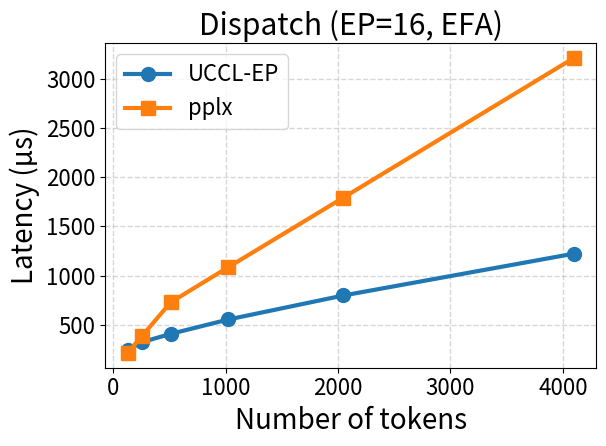
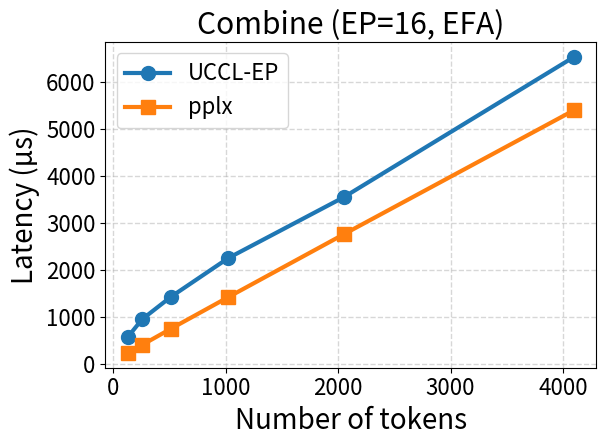

Write the Python code that produced these figures, in order.
import matplotlib.pyplot as plt

tokens = [128, 256, 512, 1024, 2048, 4096]

uccl_ep_dispatch = [244.44, 322.68, 406.69, 552.94, 797.31, 1222.0]
uccl_ep_combine  = [573.8, 951.78, 1428.0, 2253.0, 3541.0, 6518.0]

pplx_dispatch = [212.4, 385.0, 728, 1085, 1793, 3212]
pplx_combine  = [237.9, 408, 751, 1424, 2754, 5387]

def align_tokens(tokens_list, series):
    return tokens_list[:len(series)]

plt.rcParams.update(
    {
        "font.size": 18,
        "axes.labelsize": 20,
        "xtick.labelsize": 16,
        "ytick.labelsize": 16,
        "legend.fontsize": 16,
        "lines.linewidth": 3,
        "lines.markersize": 10,
    }
)

# Dispatch
x_dispatch = align_tokens(tokens, uccl_ep_dispatch)
plt.figure()
plt.plot(x_dispatch, uccl_ep_dispatch, marker="o", label="UCCL-EP")
plt.plot(align_tokens(tokens, pplx_dispatch), pplx_dispatch, marker="s", label="pplx")
plt.xlabel("Number of tokens")
plt.ylabel("Latency (µs)")
plt.grid(True, which="both", linestyle="--", linewidth=1, alpha=0.5)
plt.legend()
plt.title("Dispatch (EP=16, EFA)")
plt.tight_layout()
plt.savefig("dispatch_latency_vs_tokens_pplx_uccl.png", dpi=300)

# Combine
x_combine = align_tokens(tokens, uccl_ep_combine)
plt.figure()
plt.plot(x_combine, uccl_ep_combine, marker="o", label="UCCL-EP")
plt.plot(align_tokens(tokens, pplx_combine), pplx_combine, marker="s", label="pplx")
plt.xlabel("Number of tokens")
plt.ylabel("Latency (µs)")
plt.grid(True, which="both", linestyle="--", linewidth=1, alpha=0.5)
plt.legend()
plt.title("Combine (EP=16, EFA)")
plt.tight_layout()
plt.savefig("combine_latency_vs_tokens_pplx_uccl.png", dpi=300)

plt.show()
